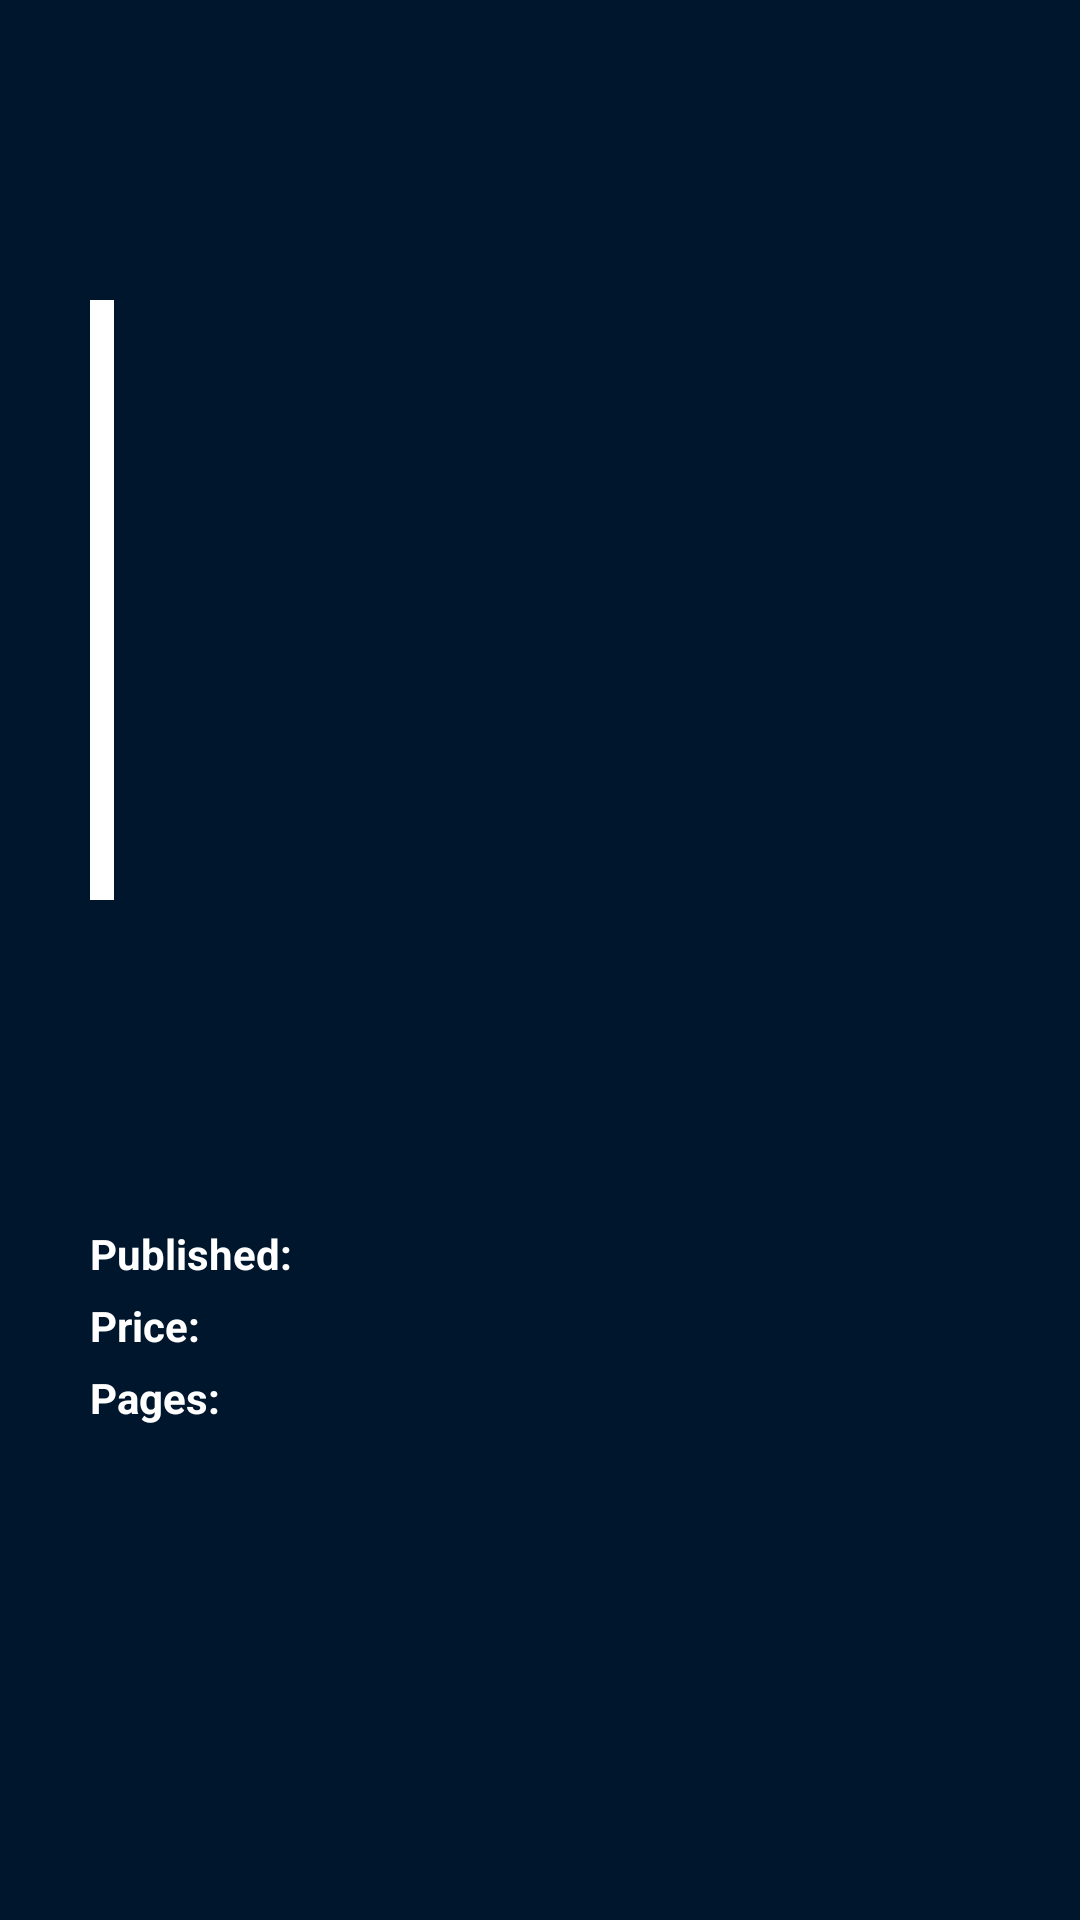

The Android layout XML behind this screen, and the referenced resources:
<!-- AndroidManifest.xml: application theme Theme.DHMarvel -->
<!-- res/layout/activity_hq.xml -->
<?xml version="1.0" encoding="utf-8"?>
<androidx.constraintlayout.widget.ConstraintLayout xmlns:android="http://schemas.android.com/apk/res/android"
    xmlns:app="http://schemas.android.com/apk/res-auto"
    xmlns:tools="http://schemas.android.com/tools"
    android:background="@color/backLogin"
    android:layout_width="match_parent"
    android:layout_height="match_parent"
    tools:context=".ui.HqActivity">

        <ImageView
            android:id="@+id/ivToolbar"
            android:layout_width="match_parent"
            android:layout_height="250dp"
            android:scaleType="centerCrop"
            app:layout_constraintEnd_toEndOf="parent"
            app:layout_constraintStart_toStartOf="parent"
            app:layout_constraintTop_toTopOf="parent" />

        <androidx.appcompat.widget.Toolbar
            android:id="@+id/hqToolbar"
            android:layout_width="match_parent"
            android:layout_height="wrap_content"
            app:layout_constraintStart_toStartOf="parent"
            app:layout_constraintTop_toTopOf="parent"
            app:navigationIcon="@drawable/ic_baseline_arrow_back_24"
            app:title="" />

        <ImageView
            android:id="@+id/ivHqCapa"
            android:layout_width="wrap_content"
            android:layout_height="200dp"
            android:layout_marginStart="30dp"
            android:layout_marginTop="100dp"
            android:adjustViewBounds="true"
            android:scaleType="fitCenter"
            app:layout_constraintStart_toStartOf="parent"
            app:layout_constraintTop_toTopOf="parent"
            android:background="@color/white"
            android:padding="4dp"/>

        <LinearLayout
            android:layout_width="match_parent"
            android:layout_height="wrap_content"
            android:orientation="vertical"
            android:layout_marginTop="320dp"
            android:layout_marginRight="30dp"
            android:layout_marginLeft="30dp"
            android:layout_marginBottom="30dp"
            app:layout_constraintEnd_toEndOf="parent"
            app:layout_constraintHorizontal_bias="1.0"
            app:layout_constraintStart_toStartOf="parent"
            app:layout_constraintTop_toTopOf="parent">

            <TextView
                android:id="@+id/tvTitulo"
                android:layout_width="match_parent"
                android:layout_height="wrap_content"
                android:textAllCaps="true"
                android:textSize="20dp"
                android:textColor="@color/white"
                android:textStyle="bold"/>

            <TextView
                android:id="@+id/tvDesc"
                android:layout_width="match_parent"
                android:layout_height="wrap_content"
                android:textSize="12dp"
                android:layout_marginTop="20dp"
                android:textColor="@color/white"/>

            <LinearLayout
                android:layout_width="match_parent"
                android:layout_height="wrap_content"
                android:orientation="horizontal"
                android:layout_marginTop="25dp">

                <TextView
                    android:layout_width="wrap_content"
                    android:layout_height="wrap_content"
                    android:text="Published: "
                    android:textColor="@color/white"
                    android:textSize="14dp"
                    android:textStyle="bold" />

                <TextView
                    android:id="@+id/tvPubli"
                    android:layout_width="wrap_content"
                    android:layout_height="wrap_content"
                    android:textColor="@color/white"
                    android:textSize="14dp" />

            </LinearLayout>

            <LinearLayout
                android:layout_width="match_parent"
                android:layout_height="wrap_content"
                android:orientation="horizontal"
                android:layout_marginTop="5dp">

                <TextView
                    android:layout_width="wrap_content"
                    android:layout_height="wrap_content"
                    android:text="Price: "
                    android:textColor="@color/white"
                    android:textSize="14dp"
                    android:textStyle="bold" />

                <TextView
                    android:id="@+id/tvPrice"
                    android:layout_width="wrap_content"
                    android:layout_height="wrap_content"
                    android:textColor="@color/white"
                    android:textSize="14dp" />

            </LinearLayout>

            <LinearLayout
                android:layout_width="match_parent"
                android:layout_height="wrap_content"
                android:orientation="horizontal"
                android:layout_marginTop="5dp">

                <TextView
                    android:layout_width="wrap_content"
                    android:layout_height="wrap_content"
                    android:text="Pages: "
                    android:textColor="@color/white"
                    android:textSize="14dp"
                    android:textStyle="bold" />

                <TextView
                    android:id="@+id/tvPag"
                    android:layout_width="wrap_content"
                    android:layout_height="wrap_content"
                    android:textColor="@color/white"
                    android:textSize="14dp" />

            </LinearLayout>

        </LinearLayout>

</androidx.constraintlayout.widget.ConstraintLayout>
<!-- resources referenced by this layout -->
<resources>
  <color name="backLogin">#00162C</color>
  <color name="white">#FFFFFFFF</color>
  <style name="Theme.DHMarvel" parent="Theme.MaterialComponents.DayNight.DarkActionBar">
          
          <item name="colorPrimary">@color/purple_500</item>
          <item name="colorPrimaryVariant">@color/purple_700</item>
          <item name="colorOnPrimary">@color/white</item>
          
          <item name="colorSecondary">@color/teal_200</item>
          <item name="colorSecondaryVariant">@color/teal_700</item>
          <item name="colorOnSecondary">@color/black</item>
          
          <item name="android:statusBarColor" tools:targetApi="l">?attr/colorPrimaryVariant</item>
          
      </style>
  <color name="purple_500">#FF6200EE</color>
  <color name="purple_700">#FF3700B3</color>
  <color name="teal_200">#FF03DAC5</color>
  <color name="teal_700">#FF018786</color>
  <color name="black">#FF000000</color>
</resources>
